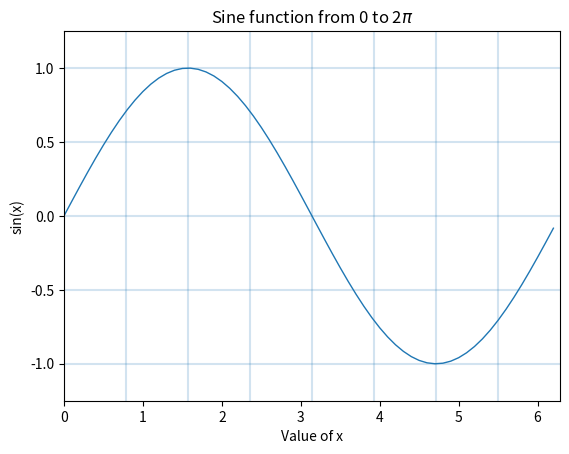

Python code for this plot:
import numpy as np 
import matplotlib.pyplot as plt

# Data set 
x_lim = 2 * np.pi 
x_axis = np.arange(0, x_lim, 0.1)
sine = np.sin(x_axis)
hlines = np.arange(-1, 1.1, 0.5)
vlines = np.arange(0, x_lim, np.pi / 4)

# View data 
print(x_lim)
print(x_axis)
print(sine)

# Create plot
plt.title('Sine function from 0 to 2$\pi$')
plt.xlabel('Value of x')
plt.ylabel('sin(x)')

plt.hlines(hlines, 0, x_lim, alpha=0.2)
plt.vlines(vlines, -x_lim, np.pi * 2, alpha=0.2)
plt.xlim(0, x_lim)
plt.ylim(-1.25, 1.25)

plt.plot(x_axis, sine, linewidth=1)
plt.show()